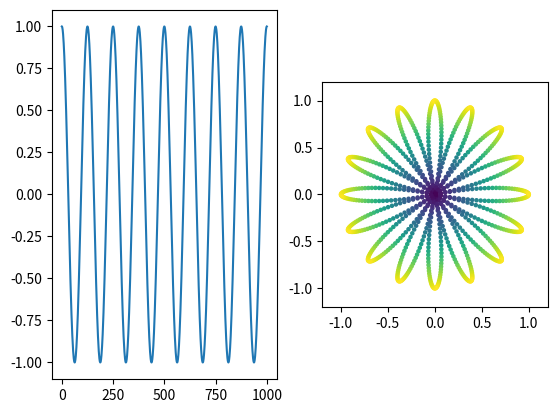
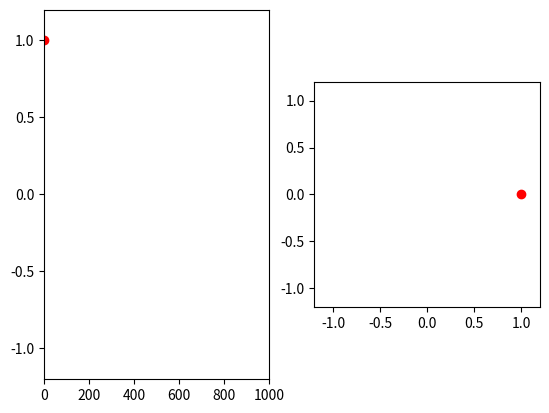
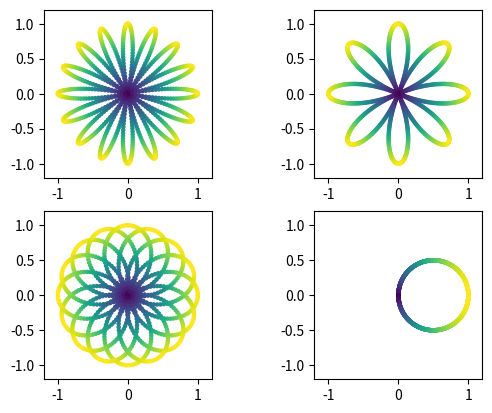
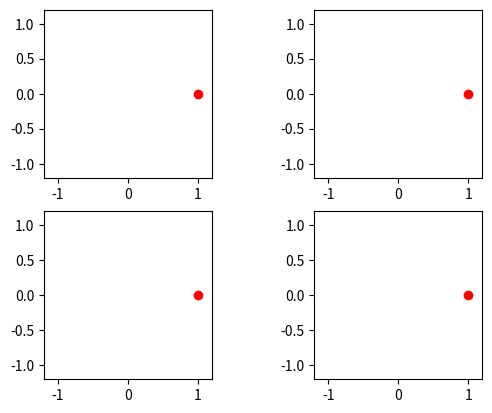

Write Python code to recreate these figures, in order.
import numpy as np
import matplotlib.pyplot as plt
from matplotlib.animation import FuncAnimation
import scipy.stats 
import math

sinus = lambda f0, t, phi: np.sin(2 * np.pi * f0 * t + phi)

# figura 1

t1 = np.linspace(start = 0, stop = 1, num = 1000)
f1 = 8
x1 = sinus(f1, t1, np.pi / 2)
y1 = x1 * (math.e ** (-2j * np.pi * t1))
dist_y1 = np.abs(y1)

fig, axs = plt.subplots(1, 2)

axs[0].plot(x1)
axs[1].set_aspect('equal')
axs[1].set_xlim([-1.2, 1.2])
axs[1].set_ylim([-1.2, 1.2])
axs[1].scatter(y1.real, y1.imag, cmap = 'viridis', c = dist_y1, s= 5)

plt.savefig("ex2_fig1.pdf")

# animatie fig 1
fig_anim, axs_anim = plt.subplots(1, 2)
axs_anim[0].set_xlim([0, 1000])
axs_anim[0].set_ylim([-1.2, 1.2])
axs_anim[1].set_aspect('equal')
axs_anim[1].set_xlim([-1.2, 1.2])
axs_anim[1].set_ylim([-1.2, 1.2])


linie_timp, = axs_anim[0].plot([], [])
indicator_timp, = axs_anim[0].plot([], [], 'ro')

scatter_complex = axs_anim[1].scatter([], [], c=[], cmap='viridis', s=5, vmin=0, vmax=np.max(dist_y1))
indicator_complex, = axs_anim[1].plot([], [], 'ro')

def frame_update(i):
    linie_timp.set_data(range(i), x1[:i])
    indicator_timp.set_data([i], [x1[i]])
    
    scatter_complex.set_offsets(np.column_stack((y1[:i].real, y1[:i].imag)))
    scatter_complex.set_array(dist_y1[:i])
    indicator_complex.set_data([y1[i].real], [y1[i].imag])
    
    return linie_timp, indicator_timp, scatter_complex, indicator_complex


anim = FuncAnimation(fig_anim, frame_update, frames=range(0, 1000, 10), interval=30, blit=True)

plt.show()

# figura 2

zw1 = x1 * (math.e ** (-2j * np.pi * t1 * 1))
zw2 = x1 * (math.e ** (-2j * np.pi * t1 * 2))
zw3 = x1 * (math.e ** (-2j * np.pi * t1 * 5))
zw4 = x1 * (math.e ** (-2j * np.pi * t1 * 8))

dist_zw1 = np.abs(zw1)
dist_zw2 = np.abs(zw2)
dist_zw3 = np.abs(zw3)
dist_zw4 = np.abs(zw4)

fig, axs = plt.subplots(2, 2)

for ax in axs.flat:
    ax.set_xlim([-1.2, 1.2])
    ax.set_ylim([-1.2, 1.2])
    ax.set_aspect('equal')
    
axs[0, 0].scatter(zw1.real, zw1.imag, cmap = 'viridis', c = dist_zw1, s= 5)
axs[0, 1].scatter(zw2.real, zw2.imag, cmap = 'viridis', c = dist_zw2, s= 5)
axs[1, 0].scatter(zw3.real, zw3.imag, cmap = 'viridis', c = dist_zw3, s= 5)
axs[1, 1].scatter(zw4.real, zw4.imag, cmap = 'viridis', c = dist_zw4, s= 5)

plt.savefig("ex2_fig2.pdf")

# animatie fig 2
fig_anim2, axs_anim2 = plt.subplots(2, 2)
z_list = [zw1, zw2, zw3, zw4]

scatter_list = []
indicator_list = []

for ax in axs_anim2.flat:
    ax.set_xlim([-1.2, 1.2])
    ax.set_ylim([-1.2, 1.2])
    ax.set_aspect('equal')
    
    sc = ax.scatter([], [], c=[], cmap='viridis', s=5, vmin=0, vmax=np.max(dist_y1))
    ind, = ax.plot([], [], 'ro')
    
    scatter_list.append(sc)
    indicator_list.append(ind)

def frame_update2(i):
    elemente_actualizate = []
    
    for j in range(4):
        z_curent = z_list[j]
        
        scatter_list[j].set_offsets(np.column_stack((z_curent[:i].real, z_curent[:i].imag)))

        scatter_list[j].set_array(dist_y1[:i]) 
        
        indicator_list[j].set_data([z_curent[i].real], [z_curent[i].imag])
        
        elemente_actualizate.extend([scatter_list[j], indicator_list[j]])
        
    return tuple(elemente_actualizate)

anim2 = FuncAnimation(fig_anim2, frame_update2, frames=range(0, 1000, 10), interval=30, blit=True)
plt.show()
